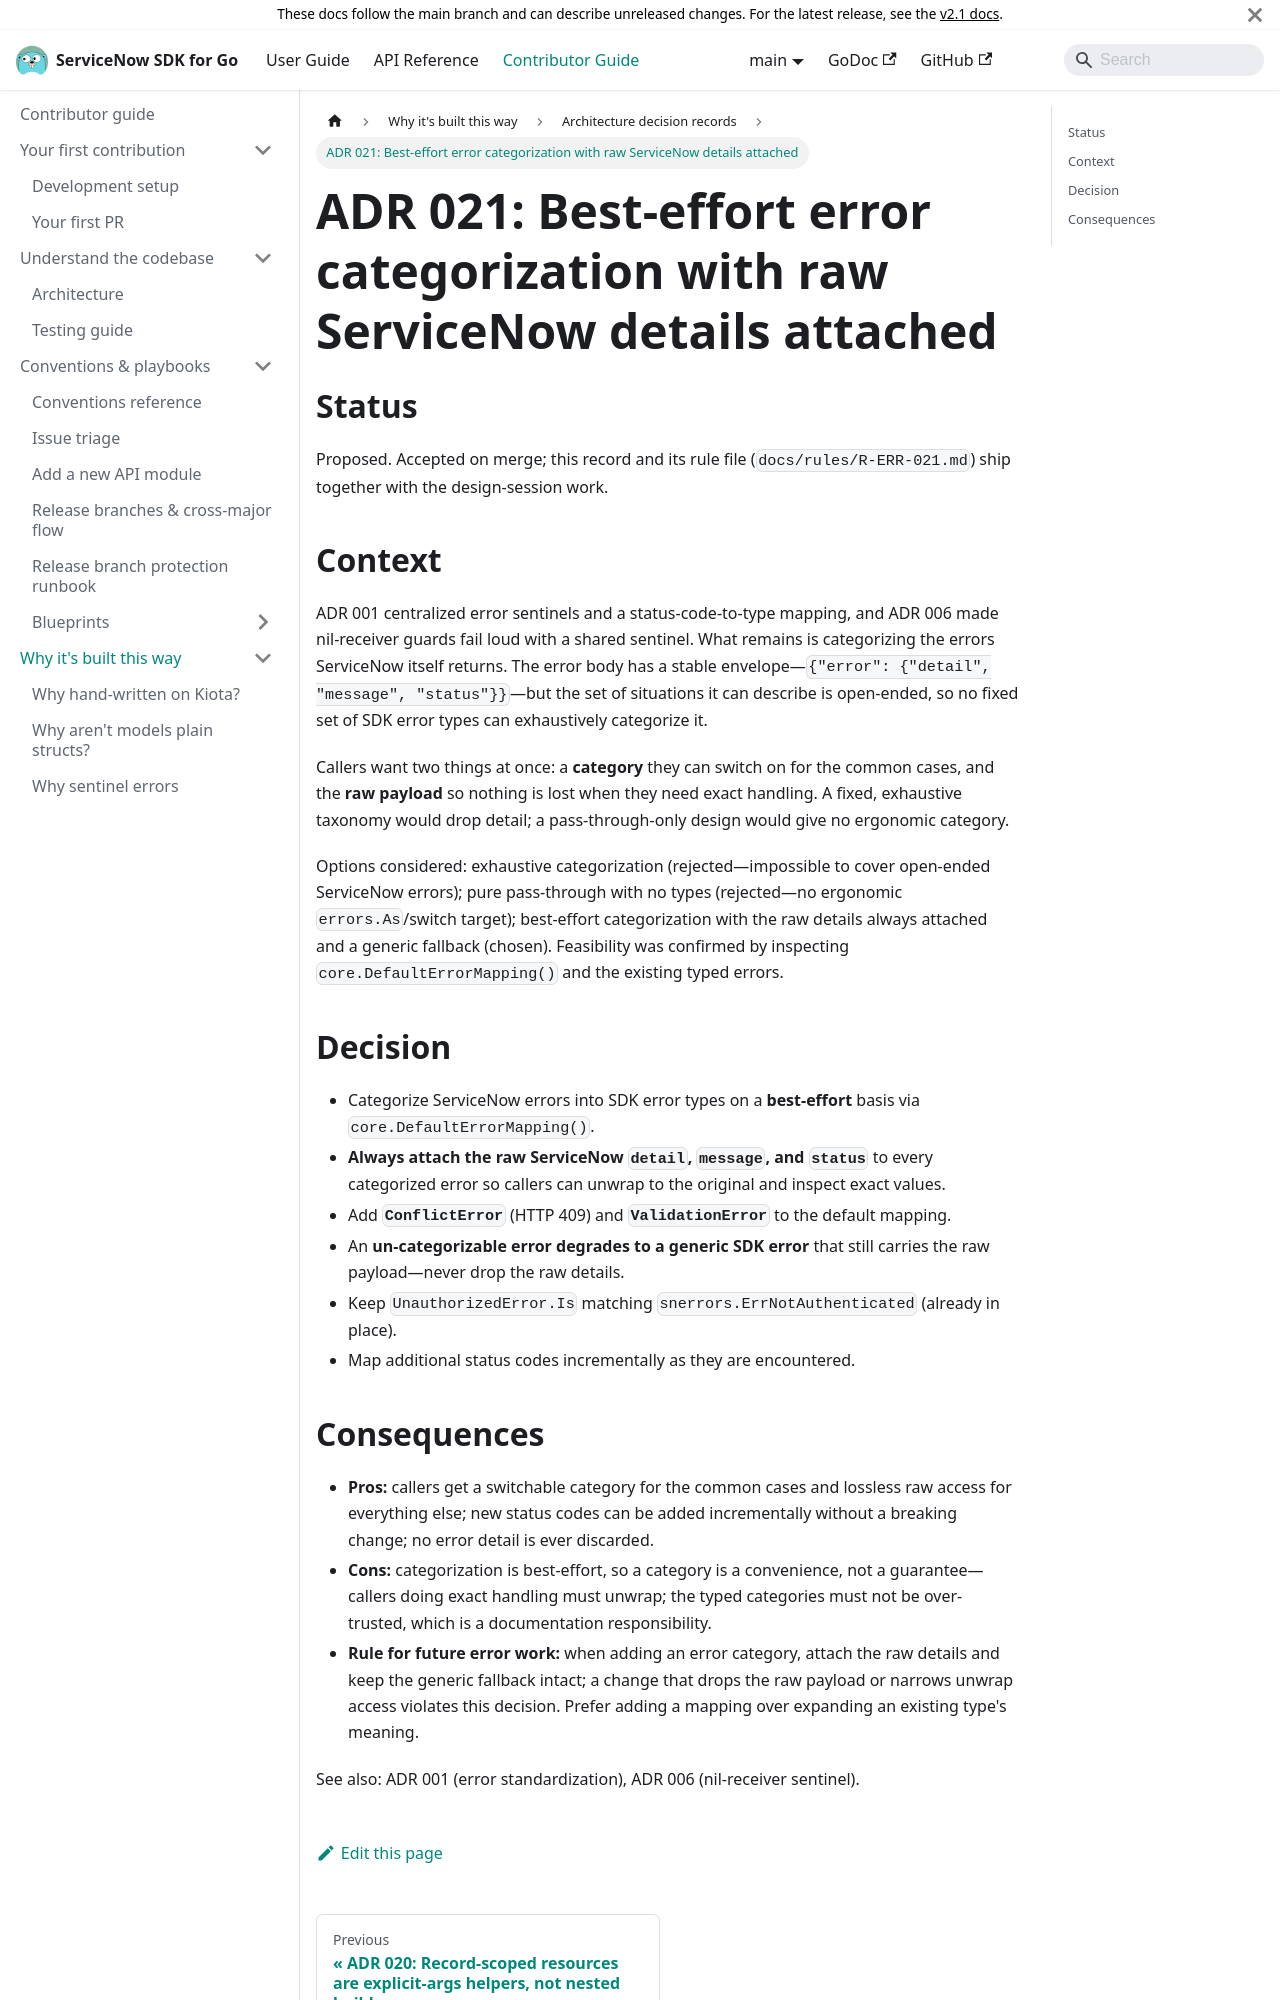

repository: michaeldcanady/servicenow-sdk-go · page: contributing/adrs/021-best-effort-error-categorization.html · generator: docusaurus

---
title: 'ADR 021: Best-effort error categorization with raw ServiceNow details attached'
description: >-
  ServiceNow errors are mapped into SDK error types on a best-effort basis, with
  the raw detail/message/status always attached for unwrap-based exact handling;
  409 and validation get first-class error types.
---

# ADR 021: Best-effort error categorization with raw ServiceNow details attached

## Status

Proposed. Accepted on merge; this record and its rule file
(`docs/rules/R-ERR-021.md`) ship together with the design-session work.

## Context

ADR 001 centralized error sentinels and a status-code-to-type mapping, and
ADR 006 made nil-receiver guards fail loud with a shared sentinel. What remains
is categorizing the errors ServiceNow itself returns. The error body has a
stable envelope—`{"error": {"detail", "message", "status"}}`—but the set of
situations it can describe is open-ended, so no fixed set of SDK error types can
exhaustively categorize it.

Callers want two things at once: a **category** they can switch on for the
common cases, and the **raw payload** so nothing is lost when they need exact
handling. A fixed, exhaustive taxonomy would drop detail; a pass-through-only
design would give no ergonomic category.

Options considered: exhaustive categorization (rejected—impossible to cover
open-ended ServiceNow errors); pure pass-through with no types (rejected—no
ergonomic `errors.As`/switch target); best-effort categorization with the raw
details always attached and a generic fallback (chosen). Feasibility was
confirmed by inspecting `core.DefaultErrorMapping()` and the existing typed
errors.

## Decision

- Categorize ServiceNow errors into SDK error types on a **best-effort** basis
  via `core.DefaultErrorMapping()`.
- **Always attach the raw ServiceNow `detail`, `message`, and `status`** to every
  categorized error so callers can unwrap to the original and inspect exact
  values.
- Add **`ConflictError`** (HTTP 409) and **`ValidationError`** to the default
  mapping.
- An **un-categorizable error degrades to a generic SDK error** that still
  carries the raw payload—never drop the raw details.
- Keep `UnauthorizedError.Is` matching `snerrors.ErrNotAuthenticated` (already in
  place).
- Map additional status codes incrementally as they are encountered.
